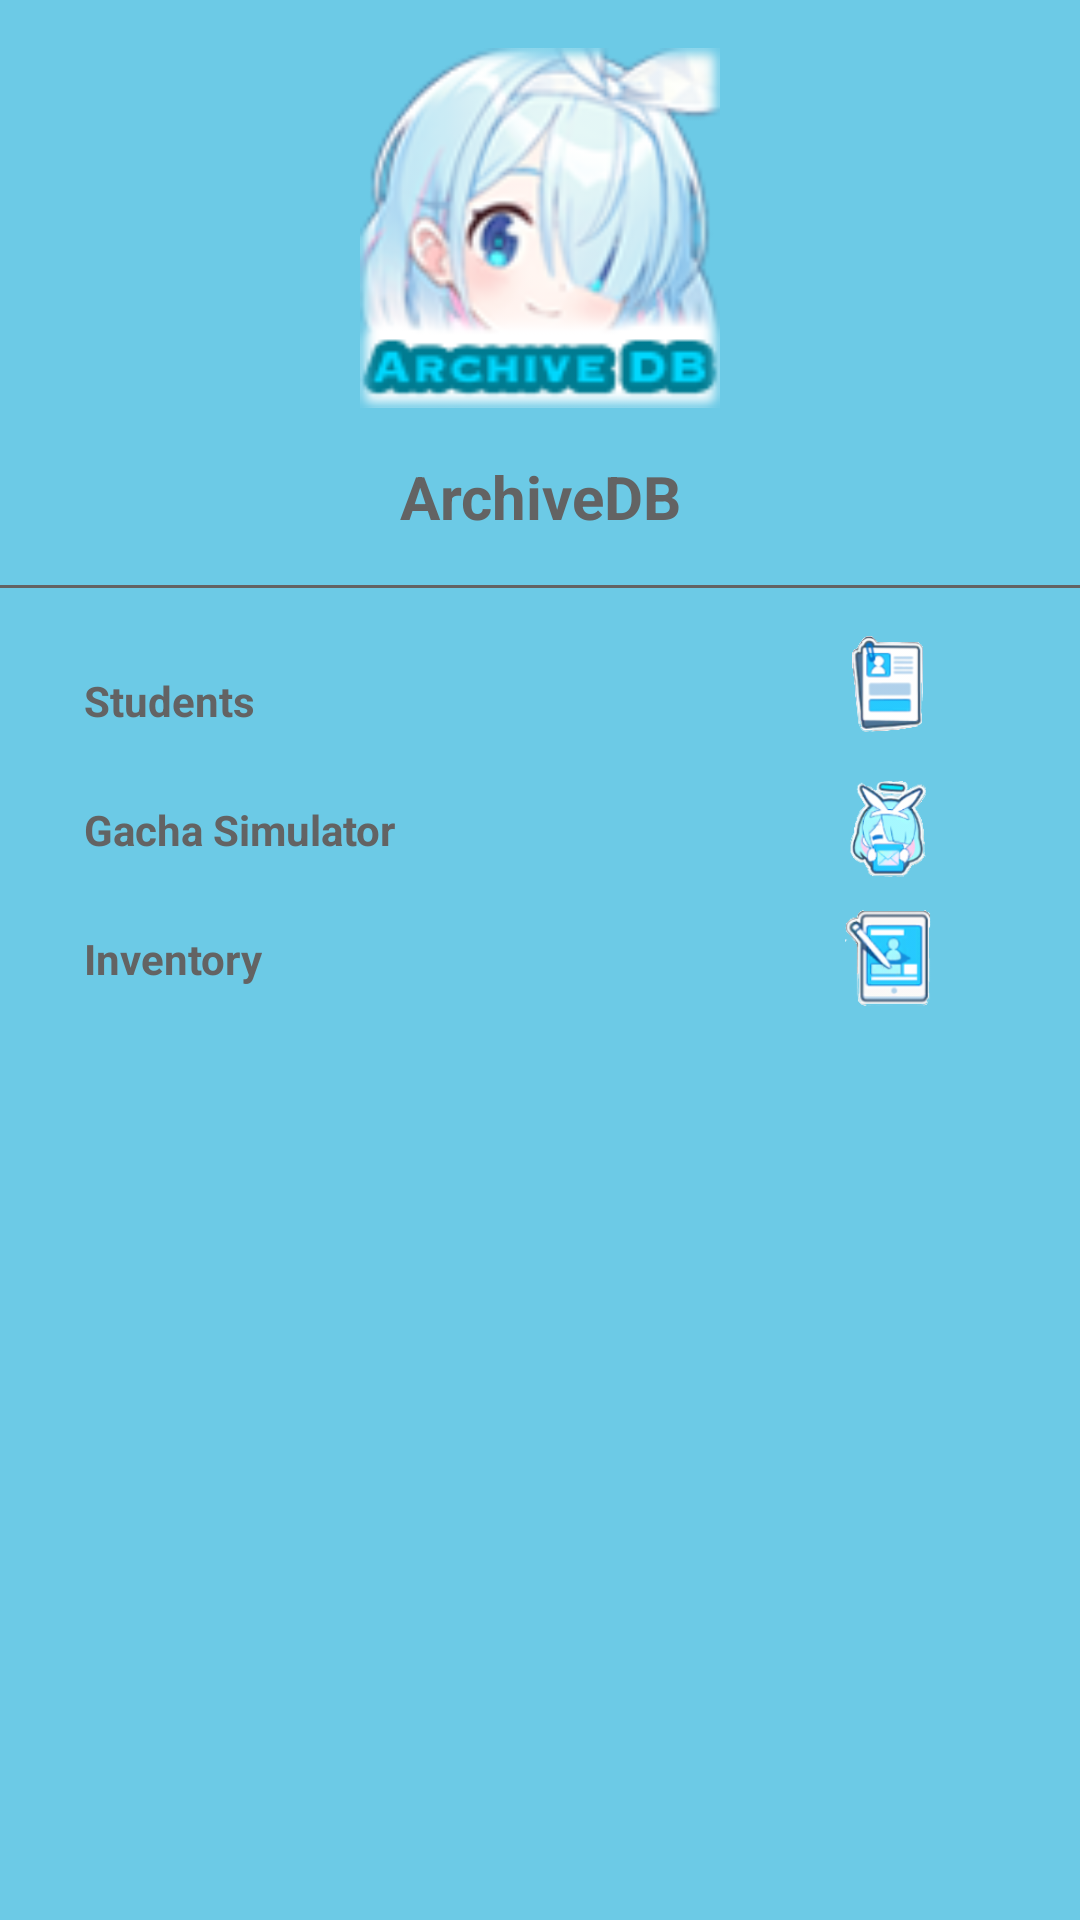

Produce the Android XML layout that renders to this screen, including the resource entries it uses.
<!-- AndroidManifest.xml: application theme Theme.ArchiveDB -->
<!-- res/layout/man_nav_drawer.xml -->
<?xml version="1.0" encoding="utf-8"?>
<LinearLayout
    xmlns:android="http://schemas.android.com/apk/res/android" android:layout_width="match_parent"
    android:layout_height="match_parent"
    android:orientation="vertical"
    android:background="#6ccae6">

    <ImageView
        android:layout_width="match_parent"
        android:layout_height="120dp"
        android:layout_margin="16dp"
        android:onClick="ClickLogo"
        android:src="@drawable/archive_db_icon_transparent"/>

    <TextView
        android:layout_width="match_parent"
        android:layout_height="wrap_content"
        android:text="ArchiveDB"
        android:textSize="20sp"
        android:textStyle="bold"
        android:textColor="#636363"
        android:gravity="center_horizontal"/>
    
    <View
        android:layout_width="match_parent"
        android:layout_height="1dp"
        android:layout_marginTop="16dp"
        android:layout_marginBottom="16dp"
        android:background="#636363"/>

    <LinearLayout
        android:layout_width="match_parent"
        android:layout_height="wrap_content"
        android:orientation="horizontal"
        android:layout_gravity="center_vertical"
        android:onClick="ClickStudents">

        <TextView
            android:layout_width="0dp"
            android:layout_height="wrap_content"
            android:layout_weight="1"
            android:text="Students"
            android:padding="12dp"
            android:layout_marginStart="16dp"
            android:textColor="#636363"
            android:textStyle="bold"
            android:layout_marginLeft="16dp" />
        
        <ImageView
            android:layout_width="32dp"
            android:layout_height="32dp"
            android:layout_marginEnd="48dp"
            android:src="@drawable/students_icon"
            android:layout_marginRight="48dp" />



    </LinearLayout>

    <LinearLayout
        android:layout_width="match_parent"
        android:layout_height="wrap_content"
        android:orientation="horizontal"
        android:gravity="center_vertical"
        android:onClick="ClickGacha">

        <TextView
            android:layout_width="0dp"
            android:layout_height="wrap_content"
            android:layout_weight="1"
            android:text="Gacha Simulator"
            android:padding="12dp"
            android:layout_marginStart="16dp"
            android:textColor="#636363"
            android:textStyle="bold"/>
        
        <ImageView
            android:layout_width="32dp"
            android:layout_height="32dp"
            android:layout_marginEnd="48dp"
            android:src="@drawable/gacha_icon"/>
    </LinearLayout>
    
    <LinearLayout
        android:layout_width="match_parent"
        android:layout_height="wrap_content"
        android:gravity="center_vertical"
        android:orientation="horizontal"
        android:onClick="ClickInventory">


        <TextView
            android:layout_width="0dp"
            android:layout_height="wrap_content"
            android:layout_weight="1"
            android:padding="12dp"
            android:text="Inventory"
            android:layout_marginStart="16dp"
            android:textColor="#636363"
            android:textStyle="bold"/>

        <ImageView
            android:layout_width="32dp"
            android:layout_height="32dp"
            android:layout_marginEnd="48dp"
            android:src="@drawable/inventory_icon"/>


    </LinearLayout>


    
</LinearLayout>
<!-- resources referenced by this layout -->
<resources>
  <!-- drawable archive_db_icon_transparent: png bitmap (drawable-v24, 46898 bytes) -->
  <!-- drawable gacha_icon: png bitmap (drawable, 37891 bytes) -->
  <!-- drawable inventory_icon: png bitmap (drawable, 19224 bytes) -->
  <!-- drawable students_icon: png bitmap (drawable, 19925 bytes) -->
  <style name="Theme.ArchiveDB" parent="Theme.MaterialComponents.DayNight.NoActionBar">
          
          <item name="colorPrimary">@color/purple_500</item>
          <item name="colorPrimaryVariant">@color/purple_700</item>
          <item name="colorOnPrimary">@color/white</item>
          
          <item name="colorSecondary">@color/teal_200</item>
          <item name="colorSecondaryVariant">@color/teal_700</item>
          <item name="colorOnSecondary">@color/black</item>
  
          
          <item name="android:statusBarColor" tools:targetApi="l">?attr/colorPrimaryVariant</item>
          
      </style>
  <!-- not gathered from this repository: default colours our renderer supplied (Android Studio template values) -->
  <color name="purple_500">#FF6200EE</color>
  <color name="purple_700">#FF3700B3</color>
  <color name="teal_200">#FF03DAC5</color>
  <color name="teal_700">#FF018786</color>
  <color name="black">#FF000000</color>
  <color name="white">#FFFFFFFF</color>
</resources>
